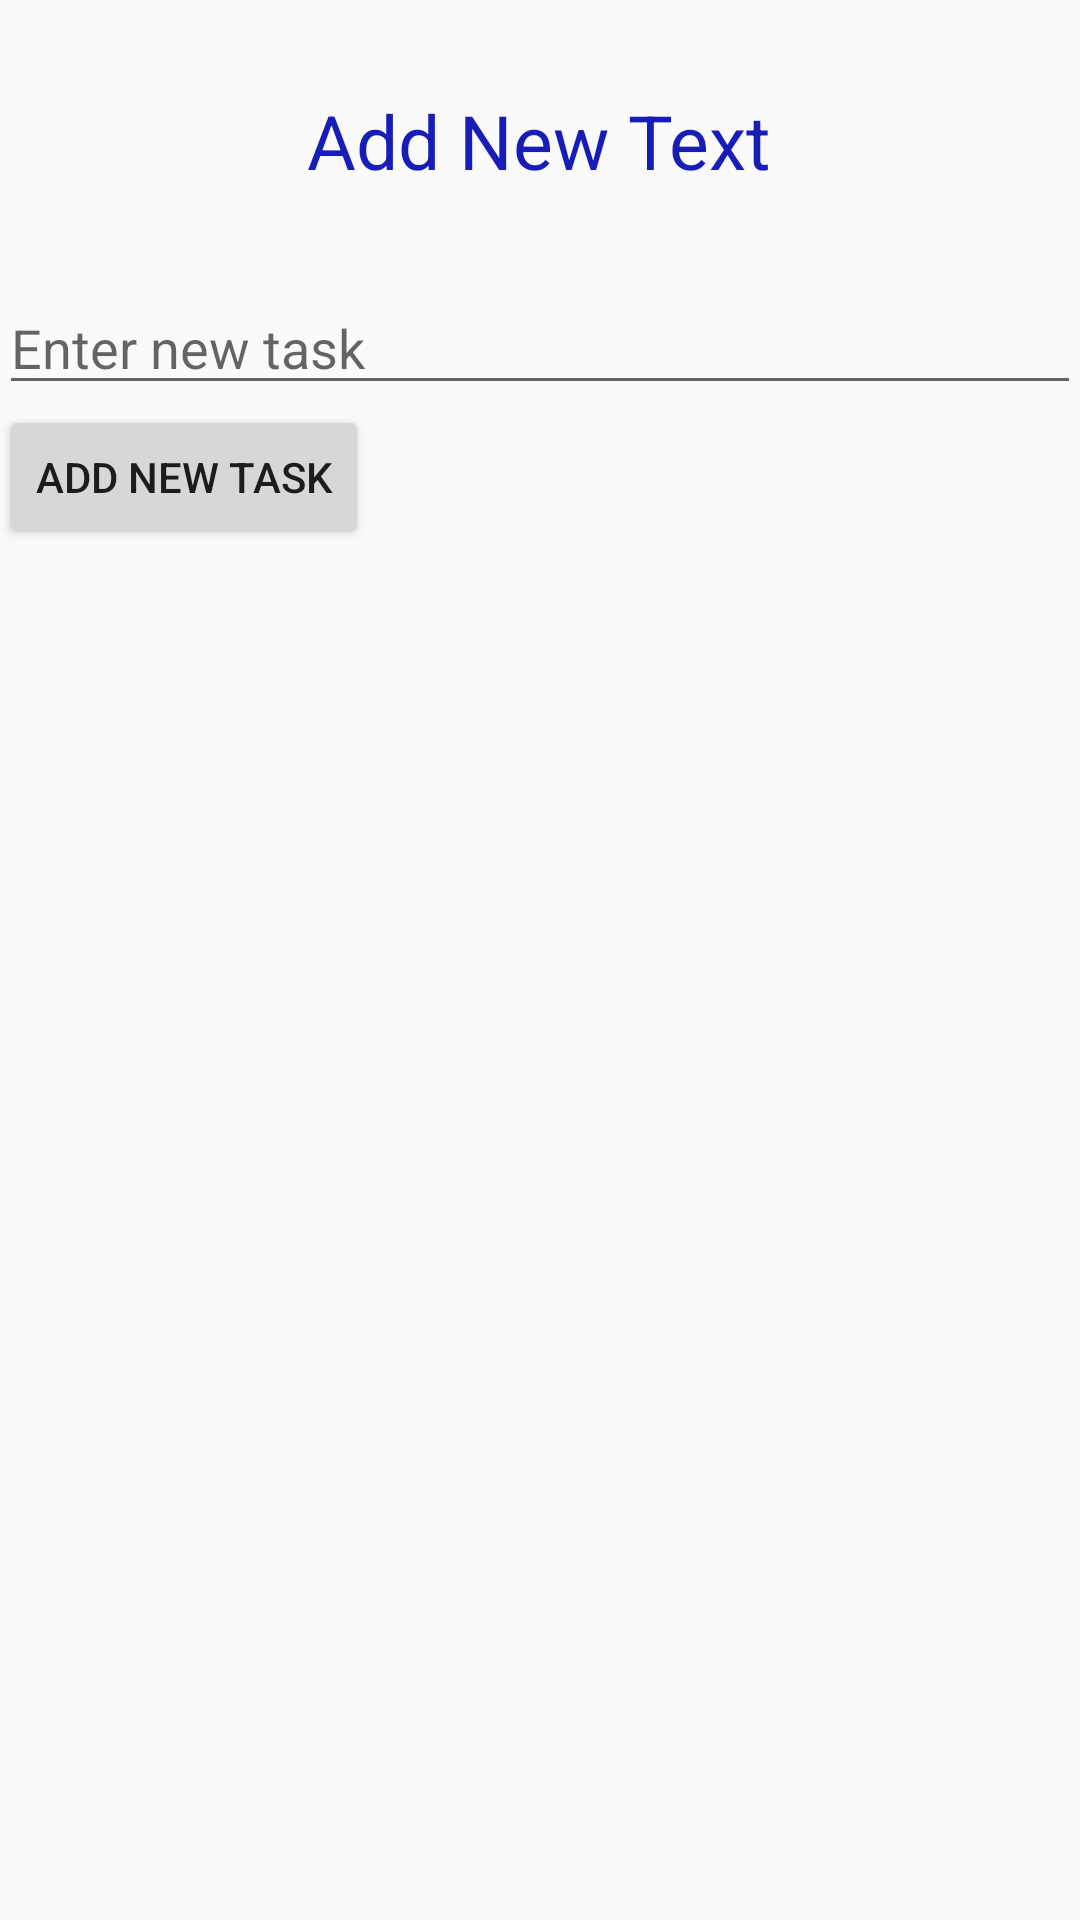

Produce the Android XML layout that renders to this screen, including the resource entries it uses.
<!-- AndroidManifest.xml: application theme AppTheme -->
<!-- res/layout/activity_add_data.xml -->
<?xml version="1.0" encoding="utf-8"?>
<RelativeLayout xmlns:android="http://schemas.android.com/apk/res/android"
    xmlns:tools="http://schemas.android.com/tools"
    android:id="@+id/activity_add_data"
    android:layout_width="match_parent"
    android:layout_height="match_parent"
    android:paddingBottom="@dimen/activity_vertical_margin"
    android:paddingLeft="@dimen/activity_horizontal_margin"
    android:paddingRight="@dimen/activity_horizontal_margin"
    android:paddingTop="@dimen/activity_vertical_margin"
    tools:context="com.example.tayketyai.mysqlapplication.AddDataActivity">

   <TextView
       android:id="@+id/tvAddTitle"
       android:layout_width="wrap_content"
       android:layout_height="wrap_content"
       android:text="Add New Text"
       android:layout_marginTop="30dp"
       android:layout_centerHorizontal="true"
       style="@style/main_style"
       />
    <EditText
        android:layout_width="match_parent"
        android:layout_height="wrap_content"
        android:layout_below="@id/tvAddTitle"
        android:id="@+id/editTextAddTask"
        android:layout_centerHorizontal="true"
        android:layout_marginTop="30dp"
        android:hint="@string/add_new_text_hint"
        />
    <Button
        android:layout_width="wrap_content"
        android:layout_height="wrap_content"
        android:id="@+id/btnAddNewTask"
        android:layout_below="@+id/editTextAddTask"
        android:text="Add New Task"/>
</RelativeLayout>
<!-- resources referenced by this layout -->
<resources>
  <string name="add_new_text_hint">Enter new task</string>
  <style name="main_style">
          <item name="android:textSize">25sp</item>
          <item name="android:textColor">#181db7</item>
      </style>
  <style name="AppTheme" parent="Theme.AppCompat.Light.DarkActionBar">
          
          <item name="colorPrimary">@color/colorPrimary</item>
          <item name="colorPrimaryDark">@color/colorPrimaryDark</item>
          <item name="colorAccent">@color/colorAccent</item>
      </style>
  <!-- not gathered from this repository: default colours our renderer supplied (Android Studio template values) -->
  <color name="colorPrimary">#FF6200EE</color>
  <color name="colorPrimaryDark">#FF3700B3</color>
  <color name="colorAccent">#FF03DAC5</color>
</resources>
